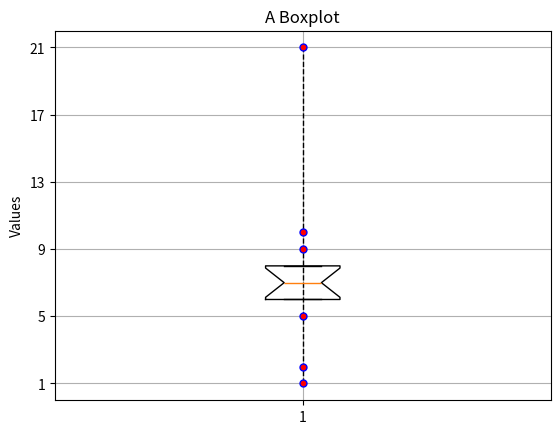

The matplotlib source for this figure:
import matplotlib.pyplot as plt
values = [1, 2, 5, 6, 6, 7, 7, 8, 8, 8, 9, 10, 21]
flierprops = dict(marker='o', markerfacecolor='r', markersize=5, linestyle='--', markeredgecolor='b')
plt.boxplot(values, whis=0.25, notch = True, flierprops = flierprops)

plt.yticks(range(1, 22, 4))
plt.ylabel('Values')
plt.title('A Boxplot')
plt.grid(True)

plt.savefig('boxplot.pdf')
plt.show()
